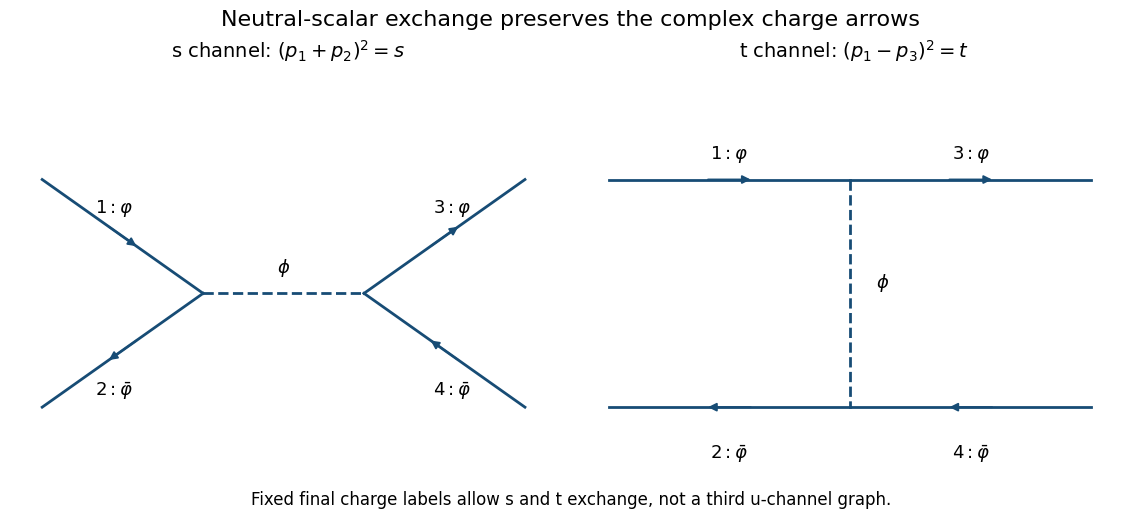

Reproduce this figure in Python. (Note: this script raises an exception after producing the figure.)
from pathlib import Path
import numpy as np
import matplotlib
matplotlib.use("Agg")
import matplotlib.pyplot as plt
plt.rcParams.update({"font.size":12,"font.family":"DejaVu Sans","figure.facecolor":"white","axes.facecolor":"white","savefig.facecolor":"white"})
def segment(ax,a,b,label="",arrow=False,anti=False,dashed=False,offset=(0,.13)):
    a,b=np.array(a,dtype=float),np.array(b,dtype=float)
    ax.plot([a[0],b[0]],[a[1],b[1]],color="#174c75",lw=2,ls="--" if dashed else "-")
    if arrow:
        p,q=a+.40*(b-a),a+.60*(b-a)
        if anti:p,q=q,p
        ax.annotate("",xy=q,xytext=p,arrowprops=dict(arrowstyle="-|>",lw=1.4,color="#174c75",mutation_scale=12))
    if label:ax.text(*((a+b)/2+offset),label,ha="center",va="bottom",fontsize=13)
def wavy(ax,a,b,label=""):
    a,b=np.array(a,dtype=float),np.array(b,dtype=float);d=b-a;n=np.array([-d[1],d[0]])/np.linalg.norm(d)
    t=np.linspace(0,1,300);v=a[:,None]+d[:,None]*t+.045*n[:,None]*np.sin(16*np.pi*t)
    ax.plot(v[0],v[1],color="#b35b15",lw=1.8)
    if label:ax.text(*((a+b)/2+[0,.18]),label,ha="center",fontsize=13)

fig,axs=plt.subplots(1,2,figsize=(11.3,5.2),layout="constrained")
ax=axs[0]
segment(ax,(0,1),(2,0),r"$1:\varphi$",arrow=True,offset=(-.1,.16));segment(ax,(0,-1),(2,0),r"$2:\bar\varphi$",arrow=True,anti=True,offset=(-.1,-.45))
segment(ax,(2,0),(4,0),r"$\phi$",dashed=True)
segment(ax,(4,0),(6,1),r"$3:\varphi$",arrow=True,offset=(.1,.16));segment(ax,(4,0),(6,-1),r"$4:\bar\varphi$",arrow=True,anti=True,offset=(.1,-.45))
ax.set_title(r"s channel: $(p_1+p_2)^2=s$",fontsize=14)
ax=axs[1]
segment(ax,(0,1),(3,1),r"$1:\varphi$",arrow=True);segment(ax,(3,1),(6,1),r"$3:\varphi$",arrow=True)
segment(ax,(0,-1),(3,-1),r"$2:\bar\varphi$",arrow=True,anti=True,offset=(0,-.5));segment(ax,(3,-1),(6,-1),r"$4:\bar\varphi$",arrow=True,anti=True,offset=(0,-.5))
segment(ax,(3,1),(3,-1),r"$\phi$",dashed=True,offset=(.4,0))
ax.set_title(r"t channel: $(p_1-p_3)^2=t$",fontsize=14)
for ax in axs:
 ax.set(xlim=(-.4,6.5),ylim=(-2,2));ax.axis("off")
fig.suptitle("Neutral-scalar exchange preserves the complex charge arrows",fontsize=16)
fig.text(.5,.04,"Fixed final charge labels allow s and t exchange, not a third u-channel graph.",ha="center",fontsize=12)
fig.savefig(Path.cwd()/Path(__file__).with_suffix(".png").name,dpi=135,transparent=False)
